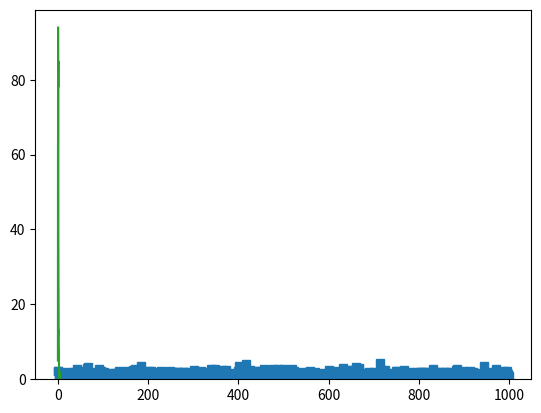

Python code for this plot:
# import libraries
import matplotlib.pyplot as plt
import numpy as np

## create data for the histogram

# number of data points
n = 1000

# generate data - log-normal distribution
# Normally distributed, can be pos or neg
data = np.exp( np.random.randn(n)/2 )
plt.plot(data, 's')

# show as a histogram

# number of histogram bins
k = 40

plt.hist(data,bins=k)
plt.show()

# another option
# y: Height of bars, x: bins
# The amount of x = Number of boundaries = Number of bins + 1
y,x = np.histogram(data,bins=k)

# Get centers of bins, use center of bins to plot, not plot boundaries
xx = (x[1:]+x[:-1])/2

plt.plot(xx,y)
plt.show()

